Run: headless pygame with SDL's dummy video driver; simulated clock (each Clock.tick advances the game by its frame time, no real sleeping); random seed 0; keys injected as events and as key.get_pressed() state; no mouse input.
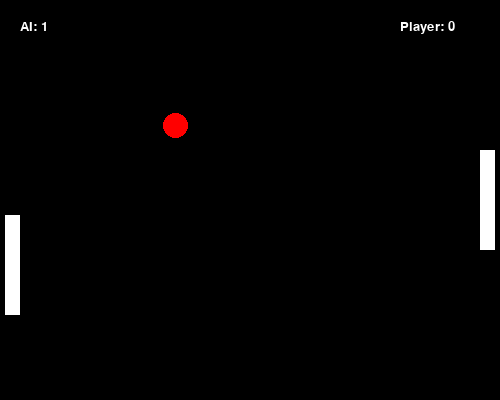
Frame 1 of 4 · flips 1–60 · no input
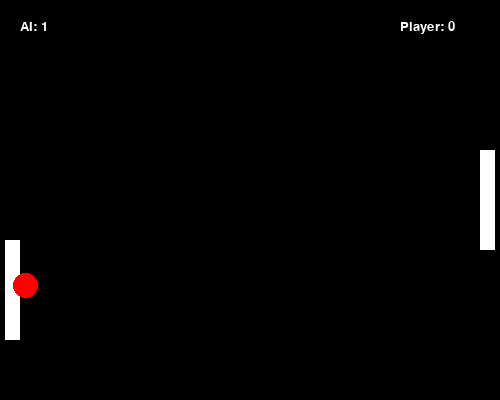
Frame 2 of 4 · flips 61–180 · tapped SPACE, RETURN · held RIGHT (→), D
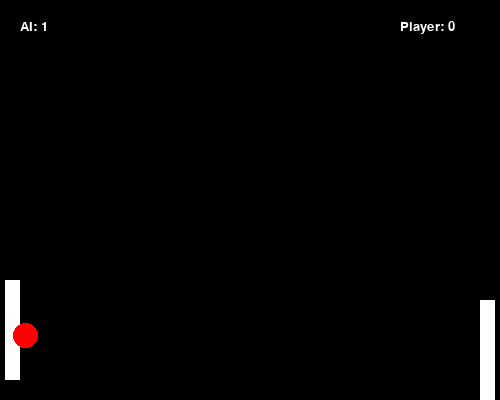
Frame 3 of 4 · flips 181–300 · held DOWN (↓), S
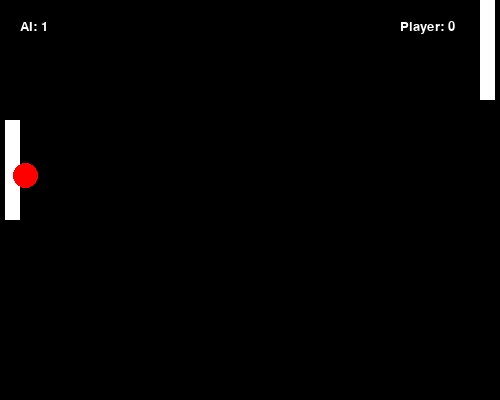
Frame 4 of 4 · flips 301–420 · held LEFT (←), A, UP (↑), W

The pygame program that drew these frames:

# Importing the lib
import pygame
import random

pygame.init() # Starting the pygame

window = pygame.display.set_mode((500,400)) #Creating a screen
pygame.display.set_caption("AI Pong Game")

# To create a paddle in rectangle shape
player = pygame.Rect(480, 150,15,100)
ai_paddle = pygame.Rect(5, 150, 15, 100)
ball = pygame.Rect(250,200,25,25)


# ball location.
ball_dx = random.choice([-5,5])
ball_dy = random.choice([-5,5])


player_score = 0
ai_score = 0

font = pygame.font.SysFont("Arial", 20)

run = True
clock = pygame.time.Clock()

while run:
    clock.tick(60)
    window.fill('black')

    for event in pygame.event.get():
        if event.type == pygame.QUIT:
            run = False

    # player movement up-down
    keys = pygame.key.get_pressed()
    if keys[pygame.K_UP] and player.top > 0:
        player.y -= 5
    if keys[pygame.K_DOWN] and player.bottom < 400:
        player.y += 5

    # ai movement
    if ai_paddle.centery < ball.centery and ai_paddle.bottom < 400:
        ai_paddle.y += 5
    elif ai_paddle.centery > ball.centery and ai_paddle.top > 0:
        ai_paddle.y -= 5

    # ball movement
    ball.x += ball_dx
    ball.y += ball_dy

    # collision with top and bottom
    if ball.top <=0 or ball.bottom >= 400:
        ball_dy *= -1

    # collision with paddle
    if ball.colliderect(player) or ball.colliderect(ai_paddle):
        ball_dx *= -1

    if ball.left <=0:
        player_score += 1
        ball.center = (250,200)
        ball_dx *= -1

    if ball.right >= 500:
        ai_score += 1
        ball.center = (250,200)
        ball_dx *= -1


    pygame.draw.rect(window, "white",player) # It makes your drawing visible in screen
    pygame.draw.rect(window, "white",ai_paddle) # It makes your drawing visible in screen
    pygame.draw.ellipse(window, "red", ball)


    player_text = font.render(f"Player: {player_score}", True, "white")
    ai_text = font.render(f"AI: {ai_score}", True, "white")
    window.blit(player_text, (400, 20))
    window.blit(ai_text, (20, 20))

    pygame.display.flip()

pygame.quit()
